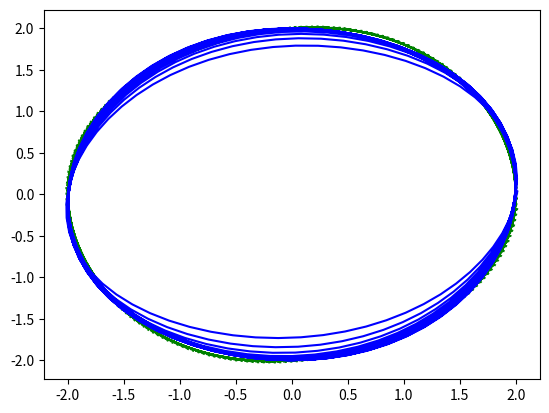

Here is the Python script that generated this plot:
"""
    author:  xdanielsb
    created: 20.10.2020
"""

import matplotlib.pyplot as plt
import math

class RungeKutta:
    def __init__(self, iters=1200, h = 0.1):
        self.iters = iters
        self.lx = []
        self.ly = []
        self.avg = []
        self.h = h

    def runge(self, f1, f2, x, y):
        for it in range(self.iters):
            self.lx.append(x)
            self.ly.append(y)
            self.avg.append( f2(it+5, self.h))
            k1, m1 = f1( x, y, self.h )
            k2, m2 = f1( x + k1/2, y + m1/2, self.h)
            k3, m3 = f1( x + k2/2, y + m2/2, self.h)
            k4, m4 = f1( x + k3,  y + m3, self.h)
            x = x + ( k1 + 2*k2 + 2*k3 + k4) / 6.0
            y = y + ( m1 + 2*m2 + 2*m3 + m4) / 6.0
        fr = 200
        plt.plot(self.lx[fr:], self.ly[fr:], 'g:', self.lx[fr:], self.avg[fr:], 'b-')
        plt.show()


def exact_solution(t, h):
    # this is the solution given by the average equations
    # of the vanderpol system 
    ep = 0.1
    t = (t-1)*h
    ans = 2.0 / math.sqrt ( 3* (math.e ** (-t*ep)) + 1)
    ans = ans * math.cos(t)
    return ans


def vanderpol(x, y, h):
    # this is the system of vanderpol
    # expresed in diferential equations
    u = 0.1
    yp = -u*( x*x - 1) * y - x
    return y*h, yp*h


if __name__ == "__main__":
    obj = RungeKutta()
    obj.runge(vanderpol, exact_solution, x=1, y=2)
    
